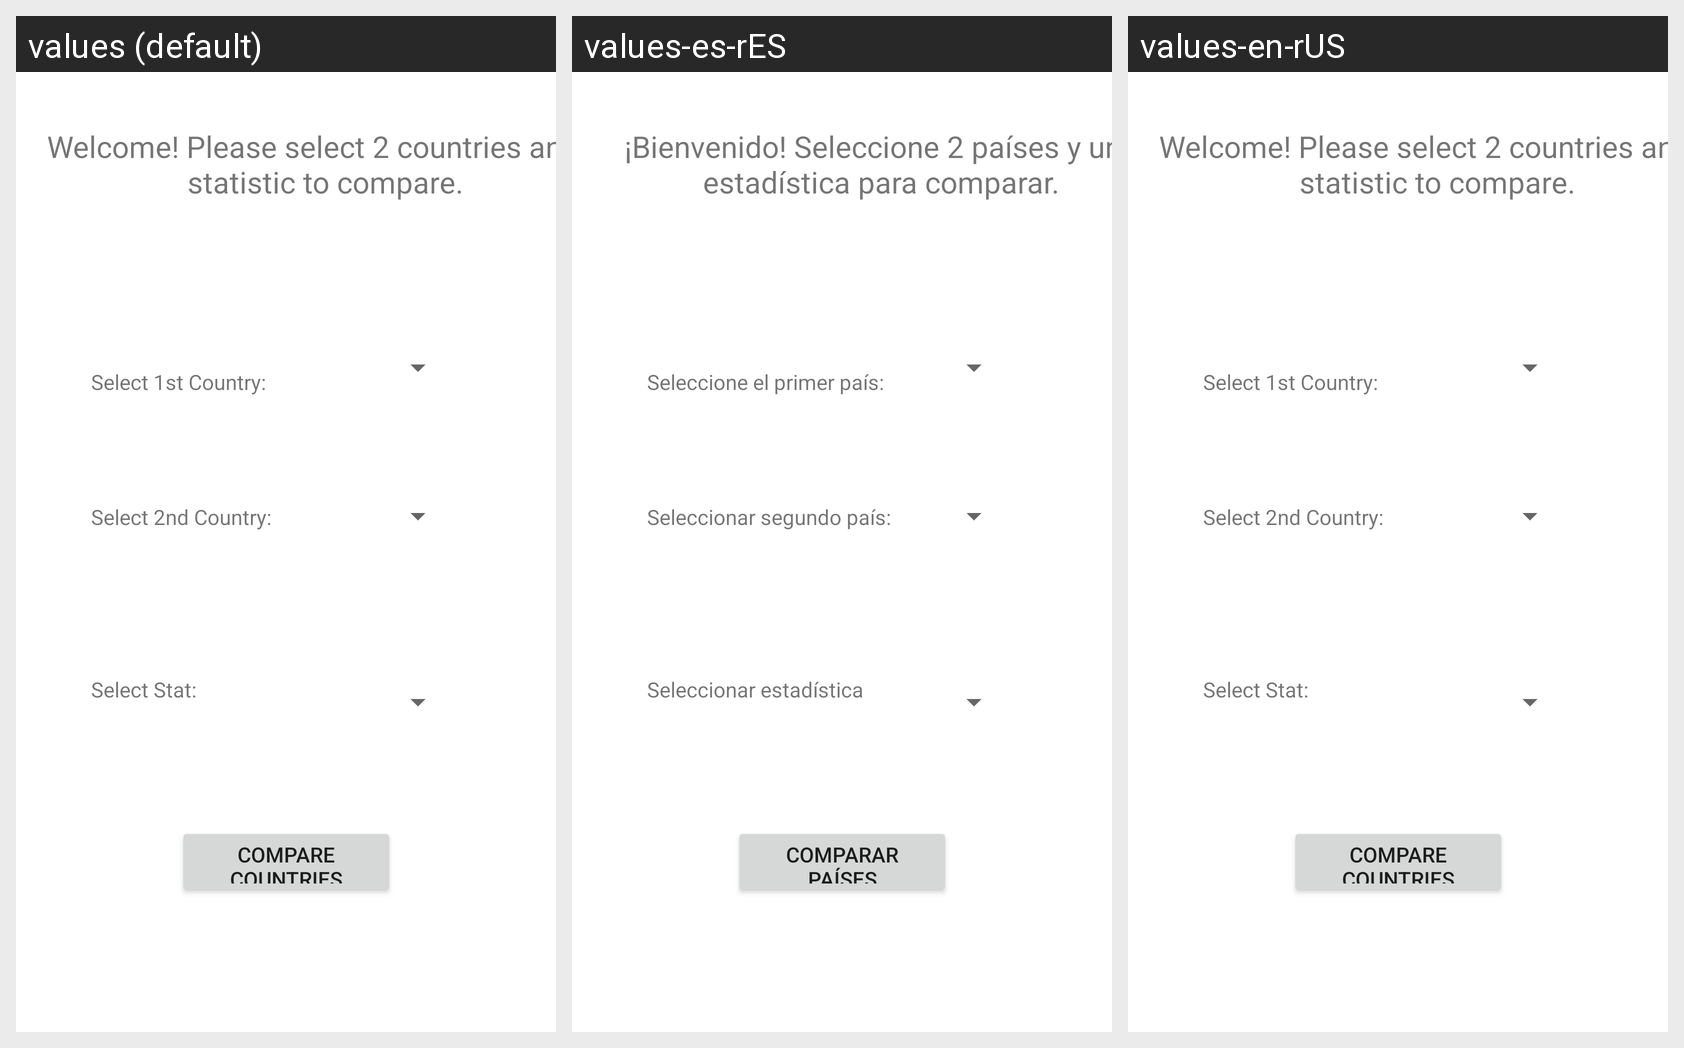

Locale-by-locale string values for the Android screen shown in this grid:
Android screen res/layout/fragment_main.xml rendered under 3 locales, left to right: values (default), values-es-rES, values-en-rUS. Device: Nexus 5 (rendered at 1080×1920; each locale shown at half size, 540×960, under a caption strip naming it); theme Theme.Assignment2.NoActionBar.
Strings drawn on this screen, with the default value and each locale's value (text and hints the layout hard-codes, and strings that could not be matched under every locale, appear in the picture but are not listed):

welcome
  values: Welcome! Please select 2 countries and a statistic to compare.
  values-es-rES: ¡Bienvenido! Seleccione 2 países y una estadística para comparar.
  values-en-rUS: Welcome! Please select 2 countries and a statistic to compare.

select_country1
  values: Select 1st Country:
  values-es-rES: Seleccione el primer país:
  values-en-rUS: Select 1st Country:

select_stat
  values: Select Stat:
  values-es-rES: Seleccionar estadística
  values-en-rUS: Select Stat:

select_country2
  values: Select 2nd Country:
  values-es-rES: Seleccionar segundo país:
  values-en-rUS: Select 2nd Country:

button_text
  values: Compare Countries
  values-es-rES: Comparar países
  values-en-rUS: Compare Countries
